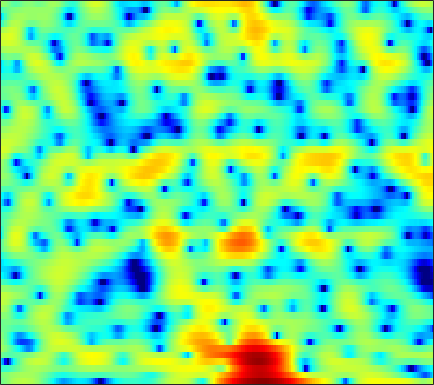

The data file committed next to this chart (first rows):
-0.88545, -0.47047, 0.084069, 0.6386, 1.0267, 1.4957, 1.8922, 2.1368, 2.3776, 2.5311, 2.5947, 2.5812, 2.4794, 2.2748, 2.0525, 1.6786, 1.2073, 0.78152, 0.1288, -0.62757, -1.4989, -2.2279, -3.3017, -4.4902
-0.1957, -0.0006498, 0.2676, 0.5386, 0.7405, 0.9982, 1.231, 1.39, 1.568, 1.701, 1.781, 1.803, 1.778, 1.685, 1.567, 1.345, 1.047, 0.7732, 0.3429, -0.1579, -0.7258, -1.191, -1.856, -2.546
-3.587, -3.621, -3.558, -3.318, -3.022, -2.503, -1.886, -1.396, -0.7474, -0.1378, 0.3989, 0.7481, 1.134, 1.425, 1.58, 1.704, 1.737, 1.708, 1.599, 1.423, 1.188, 0.9812, 0.6792, 0.3678
-7.862, -10.76, -17.97, -24.58, -14.71, -8.943, -5.581, -3.774, -1.945, -0.5585, 0.5278, 1.187, 1.894, 2.434, 2.748, 3.052, 3.233, 3.285, 3.246, 3.074, 2.757, 2.413, 1.801, 1.004
-0.4062, -0.9432, -1.551, -1.939, -2.074, -2.062, -1.903, -1.743, -1.501, -1.253, -0.9854, -0.7539, -0.4189, -0.0221, 0.3221, 0.8172, 1.318, 1.668, 2.057, 2.335, 2.451, 2.417, 2.186, 1.721
1.692, 1.075, 0.1939, -0.7375, -1.479, -2.516, -3.611, -4.489, -5.739, -7.155, -8.778, -10.11, -11.69, -11.82, -10.49, -7.859, -5.261, -3.577, -1.713, -0.2346, 0.9118, 1.592, 2.277, 2.742
1.146, 0.276, -1.094, -2.736, -4.185, -6.437, -9.08, -11.24, -13.84, -15.2, -15.18, -14.91, -14.55, -13.64, -12.23, -9.583, -6.798, -4.873, -2.665, -0.8616, 0.5896, 1.478, 2.429, 3.148
0.3051, -0.3642, -1.438, -2.767, -3.941, -5.763, -7.813, -9.345, -10.87, -10.98, -9.902, -8.813, -7.337, -5.924, -4.904, -3.56, -2.272, -1.359, -0.2383, 0.7504, 1.596, 2.128, 2.694, 3.102
-0.7111, -0.7729, -0.982, -1.32, -1.621, -2.051, -2.442, -2.668, -2.836, -2.819, -2.606, -2.333, -1.85, -1.28, -0.8266, -0.2038, 0.4074, 0.8356, 1.337, 1.747, 2.044, 2.179, 2.232, 2.144
-1.056, -0.7673, -0.5954, -0.6218, -0.7266, -0.935, -1.141, -1.255, -1.304, -1.213, -0.9651, -0.6841, -0.2182, 0.3079, 0.7145, 1.231, 1.681, 1.965, 2.25, 2.405, 2.402, 2.283, 1.94, 1.375
0.5162, 0.5312, 0.2837, -0.2698, -0.8698, -1.904, -3.122, -4.032, -4.853, -4.828, -3.919, -2.936, -1.566, -0.326, 0.482, 1.386, 2.076, 2.474, 2.841, 3.025, 3.014, 2.874, 2.499, 1.878
2.238, 1.991, 1.385, 0.4298, -0.5879, -2.453, -5.174, -8.048, -13.14, -13.29, -8.418, -5.699, -3.162, -1.424, -0.4685, 0.4849, 1.178, 1.575, 1.972, 2.246, 2.406, 2.449, 2.385, 2.142
2.999, 2.857, 2.502, 1.961, 1.445, 0.6463, -0.2059, -0.8139, -1.437, -1.75, -1.761, -1.654, -1.487, -1.402, -1.438, -1.625, -1.877, -2.018, -1.982, -1.604, -0.9443, -0.3898, 0.2897, 0.7903
2.894, 2.886, 2.768, 2.539, 2.314, 1.968, 1.601, 1.312, 0.9294, 0.5408, 0.1258, -0.2514, -0.903, -1.834, -2.81, -4.697, -7.699, -11.37, -19.3, -12.93, -7.042, -4.336, -1.911, -0.3163
0.9538, 0.9181, 0.7813, 0.5675, 0.3891, 0.1357, -0.08726, -0.2225, -0.3647, -0.4827, -0.6182, -0.7573, -1.045, -1.501, -1.964, -2.74, -3.627, -4.191, -4.469, -3.879, -2.628, -1.563, -0.231, 0.8568
-2.497, -2.75, -3.246, -3.881, -4.414, -5.07, -5.492, -5.517, -5.148, -4.447, -3.634, -3.04, -2.34, -1.776, -1.441, -1.074, -0.7505, -0.5034, -0.1214, 0.3413, 0.8759, 1.299, 1.861, 2.368
-5.871, -6.287, -7.206, -8.697, -10.36, -13.76, -19.6, -22.01, -15.2, -10.44, -7.345, -5.643, -3.906, -2.571, -1.767, -0.8874, -0.1576, 0.3162, 0.887, 1.402, 1.874, 2.205, 2.606, 2.952
-7.657, -7.593, -7.794, -8.354, -8.964, -9.9, -10.58, -10.48, -9.363, -7.642, -5.889, -4.697, -3.343, -2.231, -1.526, -0.731, -0.06587, 0.3662, 0.8792, 1.337, 1.752, 2.048, 2.409, 2.729
-7.463, -6.667, -5.88, -5.328, -5.028, -4.699, -4.35, -4.048, -3.57, -3.009, -2.422, -2.002, -1.476, -1.03, -0.7469, -0.4244, -0.1523, 0.0349, 0.2849, 0.5569, 0.8715, 1.13, 1.503, 1.892
-4.898, -3.907, -2.81, -1.919, -1.377, -0.8025, -0.3507, -0.08858, 0.1591, 0.3006, 0.3425, 0.2918, 0.1418, -0.0946, -0.332, -0.6998, -1.097, -1.367, -1.649, -1.739, -1.551, -1.239, -0.608, 0.1575
-1.957, -1.055, 0.04601, 1, 1.596, 2.237, 2.638, 2.793, 2.801, 2.558, 2.075, 1.569, 0.6707, -0.4106, -1.322, -2.642, -4.074, -5.272, -7.08, -8.94, -9.591, -8.382, -5.696, -3.213
-2.027, -0.7744, 0.7924, 2.127, 2.936, 3.752, 4.221, 4.333, 4.168, 3.605, 2.591, 1.53, -0.383, -2.885, -5.059, -7.888, -9.609, -10.19, -11.04, -12.75, -13.47, -11.37, -7.353, -4.241
-5.961, -3.11, -0.314, 1.698, 2.839, 3.875, 4.501, 4.691, 4.561, 3.997, 2.932, 1.751, -0.3928, -3.482, -6.609, -11.72, -12.66, -10.18, -7.487, -5.711, -4.46, -3.576, -2.474, -1.597
-4.335, -2.765, -0.8691, 0.683, 1.619, 2.572, 3.188, 3.456, 3.542, 3.324, 2.824, 2.265, 1.329, 0.2482, -0.5533, -1.43, -1.934, -2.029, -1.881, -1.575, -1.253, -1.068, -0.9469, -1.003
-2.694, -2.038, -1.126, -0.2572, 0.3239, 1.047, 1.614, 1.938, 2.237, 2.361, 2.329, 2.204, 1.92, 1.576, 1.293, 0.921, 0.5808, 0.3785, 0.1432, -0.07201, -0.2544, -0.4188, -0.7133, -1.089
-3, -2.662, -2.164, -1.583, -1.114, -0.4473, 0.2293, 0.6942, 1.239, 1.663, 1.944, 2.072, 2.109, 2.027, 1.896, 1.637, 1.313, 1.03, 0.6197, 0.1992, -0.203, -0.4713, -0.7738, -1.046
-4.52, -4.662, -4.709, -4.37, -3.766, -2.692, -1.465, -0.5608, 0.496, 1.357, 1.994, 2.322, 2.588, 2.62, 2.509, 2.187, 1.675, 1.164, 0.3634, -0.5114, -1.377, -1.877, -2.195, -2.081
-6.721, -8.597, -12.47, -15.4, -11.97, -7.037, -3.644, -1.788, 0.06692, 1.4, 2.342, 2.818, 3.189, 3.287, 3.175, 2.769, 2.026, 1.221, -0.2806, -2.448, -5.545, -8.609, -11.14, -7.686
-5.172, -6.204, -7.64, -8.076, -7.128, -5.158, -3.114, -1.807, -0.4079, 0.6452, 1.406, 1.819, 2.143, 2.295, 2.276, 2.043, 1.55, 0.967, -0.1608, -1.728, -3.672, -5.151, -5.918, -4.566
-2.164, -2.301, -2.465, -2.481, -2.401, -2.144, -1.805, -1.545, -1.244, -1.014, -0.8451, -0.6941, -0.4665, -0.2089, 0.005042, 0.2602, 0.4417, 0.4949, 0.4623, 0.3222, 0.1768, 0.1153, 0.1644, 0.4308
0.2013, 0.1382, -0.03017, -0.3014, -0.5829, -0.9775, -1.486, -1.959, -2.715, -3.603, -4.478, -5.002, -5.056, -4.367, -3.488, -2.138, -0.8864, -0.07, 0.8357, 1.526, 2.019, 2.308, 2.571, 2.712
1.218, 1.072, 0.6865, 0.08891, -0.4546, -1.394, -2.518, -3.512, -5.127, -7.321, -10.67, -15.18, -28.22, -13.94, -9.158, -5.192, -2.524, -1.005, 0.5422, 1.714, 2.589, 3.071, 3.522, 3.72
0.7469, 0.4783, -0.2196, -1.275, -2.253, -3.889, -5.465, -6.516, -7.58, -8.453, -9.132, -9.53, -9.23, -8.004, -6.649, -4.697, -2.924, -1.738, -0.4101, 0.6988, 1.687, 2.284, 2.928, 3.35
1.127, 0.7693, -0.1997, -1.867, -3.671, -7.067, -12.45, -17.63, -14.94, -10.44, -7.97, -6.718, -5.656, -4.871, -4.379, -3.795, -3.252, -2.793, -2.015, -1.04, 0.02767, 0.8286, 1.791, 2.586
3.011, 2.802, 2.106, 0.9291, -0.2996, -2.304, -4.418, -5.483, -5.529, -4.571, -3.526, -3.009, -2.759, -2.971, -3.474, -4.698, -6.453, -7.855, -8.195, -6.075, -3.521, -1.846, -0.1348, 1.149
3.838, 3.884, 3.717, 3.344, 2.934, 2.314, 1.72, 1.33, 0.9295, 0.6558, 0.3915, 0.07141, -0.5219, -1.509, -2.606, -4.695, -7.716, -10.59, -12.28, -9.055, -5.905, -4.244, -2.776, -1.971
3.081, 3.302, 3.464, 3.475, 3.418, 3.266, 3.033, 2.83, 2.529, 2.179, 1.736, 1.348, 0.704, -0.1061, -0.8085, -1.831, -2.844, -3.501, -4.059, -4.249, -4.288, -4.346, -4.633, -5.42
1.909, 2.209, 2.512, 2.715, 2.818, 2.885, 2.882, 2.837, 2.712, 2.498, 2.195, 1.918, 1.444, 0.8943, 0.4369, -0.2203, -0.9092, -1.407, -2.067, -2.721, -3.386, -3.959, -4.918, -6.175
0.6468, 0.9242, 1.251, 1.561, 1.768, 2.024, 2.25, 2.376, 2.47, 2.47, 2.371, 2.212, 1.911, 1.499, 1.12, 0.5397, -0.1087, -0.6252, -1.34, -2.067, -2.779, -3.301, -3.985, -4.627
-0.8686, -0.789, -0.5919, -0.2168, 0.1529, 0.7498, 1.363, 1.781, 2.234, 2.541, 2.678, 2.652, 2.485, 2.13, 1.752, 1.117, 0.3425, -0.3281, -1.275, -2.236, -3.088, -3.567, -3.904, -3.917
-3.433, -4.279, -4.992, -4.527, -3.374, -1.521, 0.151, 1.177, 2.229, 2.932, 3.31, 3.42, 3.327, 2.986, 2.579, 1.813, 0.7704, -0.2308, -1.897, -3.982, -6.355, -7.791, -7.849, -6.008
-5.872, -8.838, -16.82, -14.47, -8.337, -3.647, -0.8425, 0.6045, 1.937, 2.731, 3.124, 3.213, 3.069, 2.712, 2.305, 1.577, 0.5966, -0.3378, -2.029, -4.407, -8.003, -11.27, -11.02, -6.401
-3.167, -3.537, -3.76, -3.383, -2.65, -1.465, -0.3424, 0.3372, 0.9267, 1.167, 1.09, 0.8197, 0.2983, -0.3356, -0.7952, -1.269, -1.566, -1.716, -1.89, -2.101, -2.224, -2.133, -1.624, -0.7152
-1.438, -1.221, -0.9388, -0.6399, -0.3906, -0.09788, 0.1363, 0.1901, 0.04041, -0.4052, -1.256, -2.211, -3.943, -6.208, -7.877, -8.599, -6.966, -5.327, -3.381, -1.899, -0.7124, 0.01578, 0.8563, 1.611
-1.25, -0.9463, -0.631, -0.3755, -0.2635, -0.1741, -0.2209, -0.3669, -0.7221, -1.363, -2.389, -3.483, -5.596, -8.732, -11.88, -13.47, -9.321, -6.394, -3.535, -1.476, 0.01642, 0.8855, 1.785, 2.455
-2.385, -2.116, -1.837, -1.649, -1.564, -1.515, -1.562, -1.623, -1.762, -1.988, -2.301, -2.595, -3.046, -3.462, -3.598, -3.388, -2.688, -1.941, -0.8523, 0.1774, 1.045, 1.58, 2.146, 2.523
-4.342, -4.03, -3.699, -3.572, -3.566, -3.715, -3.851, -3.868, -3.705, -3.257, -2.644, -2.158, -1.53, -0.9522, -0.5325, 0.002043, 0.5308, 0.9217, 1.404, 1.802, 2.102, 2.244, 2.331, 2.315
-6.993, -5.97, -5.109, -4.91, -5.263, -6.403, -8.193, -9.501, -9.226, -6.636, -3.936, -2.259, -0.5163, 0.7919, 1.529, 2.273, 2.787, 3.039, 3.208, 3.199, 3.019, 2.774, 2.3, 1.722
-7.368, -5.378, -3.916, -3.478, -3.862, -5.215, -7.863, -10.32, -10.22, -6.022, -2.546, -0.5812, 1.294, 2.637, 3.335, 3.963, 4.282, 4.325, 4.147, 3.716, 3.018, 2.321, 1.133, -0.3417
-2.022, -1.361, -0.6813, -0.3416, -0.2987, -0.436, -0.6507, -0.7076, -0.4706, 0.1724, 1.034, 1.673, 2.428, 3.007, 3.3, 3.49, 3.421, 3.199, 2.656, 1.814, 0.6332, -0.4641, -2.224, -4.388
1.32, 1.589, 1.887, 2.08, 2.182, 2.189, 2.147, 2.084, 2.018, 1.953, 1.91, 1.853, 1.809, 1.704, 1.615, 1.419, 1.098, 0.7388, 0.0269, -1.078, -2.601, -4.095, -6.545, -9.383
3.117, 3.325, 3.541, 3.673, 3.691, 3.608, 3.382, 3.119, 2.628, 1.967, 1.146, 0.4863, -0.4089, -1.127, -1.462, -1.615, -1.585, -1.623, -1.92, -2.651, -3.955, -5.442, -8.251, -12.73
3.45, 3.712, 4.006, 4.197, 4.23, 4.144, 3.824, 3.412, 2.563, 1.318, -0.4654, -2.243, -5.444, -9.112, -10.13, -7.669, -5.008, -3.672, -2.659, -2.305, -2.567, -3.059, -4.037, -5.111
1.375, 1.884, 2.549, 3.089, 3.384, 3.55, 3.441, 3.143, 2.439, 1.308, -0.3213, -1.966, -4.766, -7.74, -8.506, -6.599, -4.172, -2.78, -1.518, -0.8322, -0.5678, -0.5732, -0.8064, -1.148
-4.164, -2.569, -0.7415, 0.6352, 1.392, 2.042, 2.358, 2.393, 2.202, 1.764, 1.124, 0.5679, -0.1736, -0.705, -0.8828, -0.7764, -0.4171, -0.07053, 0.3445, 0.6201, 0.7408, 0.7029, 0.518, 0.1506
-8.278, -5.386, -2.782, -1.061, -0.169, 0.6747, 1.194, 1.433, 1.576, 1.585, 1.486, 1.373, 1.226, 1.095, 1.044, 1.026, 1.069, 1.122, 1.19, 1.236, 1.203, 1.105, 0.8648, 0.4422
-2.808, -2.214, -1.441, -0.8188, -0.4658, -0.1161, 0.1372, 0.3001, 0.5054, 0.6982, 0.872, 0.9697, 1.052, 1.062, 1.041, 0.9869, 0.9447, 0.922, 0.9347, 0.9852, 1.031, 1.047, 0.9651, 0.746
1.101, 0.8555, 0.4219, -0.1514, -0.6499, -1.337, -1.796, -1.871, -1.544, -0.9447, -0.3141, 0.06329, 0.3497, 0.4043, 0.2826, -0.01607, -0.3808, -0.5815, -0.6224, -0.3487, 0.1784, 0.62, 1.129, 1.448
